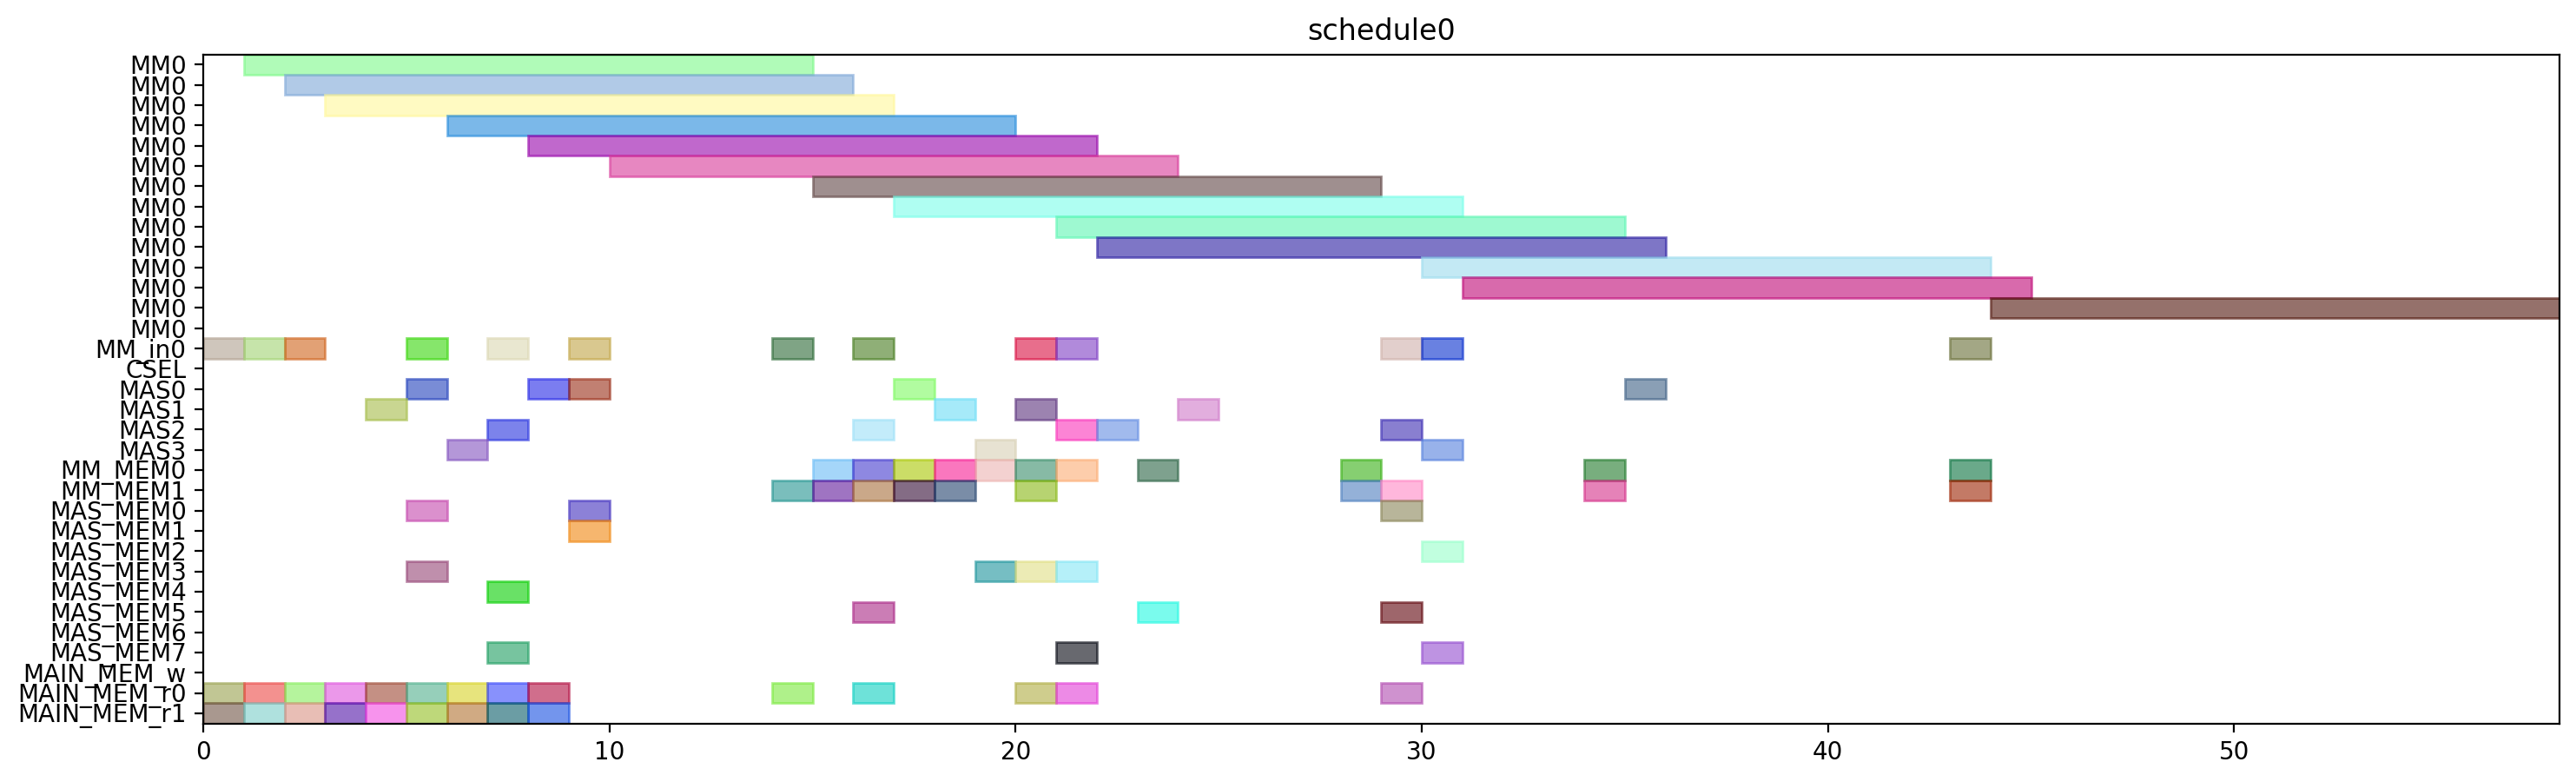

Here is the Python script that generated this plot:
from pyschedule import Scenario, solvers, plotters, alt


def solve():
	horizon = 120
	S = Scenario("schedule0", horizon=horizon)

	# resource
	MM = S.Resources('MM', num=1, size=14)
	MM_in = S.Resources('MM_in', num=1)
	CSEL = S.Resource('CSEL')
	MAS = S.Resources('MAS', num=4, size=1, periods=range(1, horizon))
	MM_MEM = S.Resources('MM_MEM', num=2)
	MAS_MEM = S.Resources('MAS_MEM', num=8)
	MAIN_MEM_w = S.Resource('MAIN_MEM_w', size=1)
	MAIN_MEM_r = S.Resources('MAIN_MEM_r', num=2)

	# result of previous scheduling

	# new tasks
	t0 = S.Task('t0', length=14, delay_cost=1)
	t0 += alt(MM)
	t0_in = S.Task('t0_in', length=1, delay_cost=1)
	t0_in += alt(MM_in)
	S += t0_in*MM_in[0]<=t0*MM[0]
	t0_mem0 = S.Task('t0_mem0', length=1, delay_cost=1)
	t0_mem0 += MAIN_MEM_r[0]
	S += t0_mem0 <= t0

	t0_mem1 = S.Task('t0_mem1', length=1, delay_cost=1)
	t0_mem1 += MAIN_MEM_r[1]
	S += t0_mem1 <= t0

	t1 = S.Task('t1', length=14, delay_cost=1)
	t1 += alt(MM)
	t1_in = S.Task('t1_in', length=1, delay_cost=1)
	t1_in += alt(MM_in)
	S += t1_in*MM_in[0]<=t1*MM[0]
	t1_mem0 = S.Task('t1_mem0', length=1, delay_cost=1)
	t1_mem0 += MAIN_MEM_r[0]
	S += t1_mem0 <= t1

	t1_mem1 = S.Task('t1_mem1', length=1, delay_cost=1)
	t1_mem1 += MAIN_MEM_r[1]
	S += t1_mem1 <= t1

	t2 = S.Task('t2', length=14, delay_cost=1)
	t2 += alt(MM)
	t2_in = S.Task('t2_in', length=1, delay_cost=1)
	t2_in += alt(MM_in)
	S += t2_in*MM_in[0]<=t2*MM[0]
	t2_mem0 = S.Task('t2_mem0', length=1, delay_cost=1)
	t2_mem0 += MAIN_MEM_r[0]
	S += t2_mem0 <= t2

	t2_mem1 = S.Task('t2_mem1', length=1, delay_cost=1)
	t2_mem1 += MAIN_MEM_r[1]
	S += t2_mem1 <= t2

	t3 = S.Task('t3', length=1, delay_cost=1)
	t3 += alt(MAS)
	t3_mem0 = S.Task('t3_mem0', length=1, delay_cost=1)
	t3_mem0 += MAIN_MEM_r[0]
	S += t3_mem0 <= t3

	t3_mem1 = S.Task('t3_mem1', length=1, delay_cost=1)
	t3_mem1 += MAIN_MEM_r[1]
	S += t3_mem1 <= t3

	t4 = S.Task('t4', length=1, delay_cost=1)
	t4 += alt(MAS)
	t4_mem0 = S.Task('t4_mem0', length=1, delay_cost=1)
	t4_mem0 += MAIN_MEM_r[0]
	S += t4_mem0 <= t4

	t4_mem1 = S.Task('t4_mem1', length=1, delay_cost=1)
	t4_mem1 += MAIN_MEM_r[1]
	S += t4_mem1 <= t4

	t8 = S.Task('t8', length=1, delay_cost=1)
	t8 += alt(MAS)
	t8_mem0 = S.Task('t8_mem0', length=1, delay_cost=1)
	t8_mem0 += MAIN_MEM_r[0]
	S += t8_mem0 <= t8

	t8_mem1 = S.Task('t8_mem1', length=1, delay_cost=1)
	t8_mem1 += MAIN_MEM_r[1]
	S += t8_mem1 <= t8

	t9 = S.Task('t9', length=1, delay_cost=1)
	t9 += alt(MAS)
	t9_mem0 = S.Task('t9_mem0', length=1, delay_cost=1)
	t9_mem0 += MAIN_MEM_r[0]
	S += t9_mem0 <= t9

	t9_mem1 = S.Task('t9_mem1', length=1, delay_cost=1)
	t9_mem1 += MAIN_MEM_r[1]
	S += t9_mem1 <= t9

	t13 = S.Task('t13', length=1, delay_cost=1)
	t13 += alt(MAS)
	t13_mem0 = S.Task('t13_mem0', length=1, delay_cost=1)
	t13_mem0 += MAIN_MEM_r[0]
	S += t13_mem0 <= t13

	t13_mem1 = S.Task('t13_mem1', length=1, delay_cost=1)
	t13_mem1 += MAIN_MEM_r[1]
	S += t13_mem1 <= t13

	t14 = S.Task('t14', length=1, delay_cost=1)
	t14 += alt(MAS)
	t14_mem0 = S.Task('t14_mem0', length=1, delay_cost=1)
	t14_mem0 += MAIN_MEM_r[0]
	S += t14_mem0 <= t14

	t14_mem1 = S.Task('t14_mem1', length=1, delay_cost=1)
	t14_mem1 += MAIN_MEM_r[1]
	S += t14_mem1 <= t14

	t5 = S.Task('t5', length=14, delay_cost=1)
	t5 += alt(MM)
	t5_in = S.Task('t5_in', length=1, delay_cost=1)
	t5_in += alt(MM_in)
	S += t5_in*MM_in[0]<=t5*MM[0]
	t5_mem0 = S.Task('t5_mem0', length=1, delay_cost=1)
	t5_mem0 += alt(MAS_MEM)
	S += (t3*MAS[0])-1 < t5_mem0*MAS_MEM[0]
	S += (t3*MAS[1])-1 < t5_mem0*MAS_MEM[2]
	S += (t3*MAS[2])-1 < t5_mem0*MAS_MEM[4]
	S += (t3*MAS[3])-1 < t5_mem0*MAS_MEM[6]
	S += t5_mem0 <= t5

	t5_mem1 = S.Task('t5_mem1', length=1, delay_cost=1)
	t5_mem1 += alt(MAS_MEM)
	S += (t4*MAS[0])-1 < t5_mem1*MAS_MEM[1]
	S += (t4*MAS[1])-1 < t5_mem1*MAS_MEM[3]
	S += (t4*MAS[2])-1 < t5_mem1*MAS_MEM[5]
	S += (t4*MAS[3])-1 < t5_mem1*MAS_MEM[7]
	S += t5_mem1 <= t5

	t6 = S.Task('t6', length=1, delay_cost=1)
	t6 += alt(MAS)
	t6_mem0 = S.Task('t6_mem0', length=1, delay_cost=1)
	t6_mem0 += alt(MM_MEM)
	S += (t0*MM[0])-1 < t6_mem0*MM_MEM[0]
	S += t6_mem0 <= t6

	t6_mem1 = S.Task('t6_mem1', length=1, delay_cost=1)
	t6_mem1 += alt(MM_MEM)
	S += (t1*MM[0])-1 < t6_mem1*MM_MEM[1]
	S += t6_mem1 <= t6

	t10 = S.Task('t10', length=14, delay_cost=1)
	t10 += alt(MM)
	t10_in = S.Task('t10_in', length=1, delay_cost=1)
	t10_in += alt(MM_in)
	S += t10_in*MM_in[0]<=t10*MM[0]
	t10_mem0 = S.Task('t10_mem0', length=1, delay_cost=1)
	t10_mem0 += alt(MAS_MEM)
	S += (t8*MAS[0])-1 < t10_mem0*MAS_MEM[0]
	S += (t8*MAS[1])-1 < t10_mem0*MAS_MEM[2]
	S += (t8*MAS[2])-1 < t10_mem0*MAS_MEM[4]
	S += (t8*MAS[3])-1 < t10_mem0*MAS_MEM[6]
	S += t10_mem0 <= t10

	t10_mem1 = S.Task('t10_mem1', length=1, delay_cost=1)
	t10_mem1 += alt(MAS_MEM)
	S += (t9*MAS[0])-1 < t10_mem1*MAS_MEM[1]
	S += (t9*MAS[1])-1 < t10_mem1*MAS_MEM[3]
	S += (t9*MAS[2])-1 < t10_mem1*MAS_MEM[5]
	S += (t9*MAS[3])-1 < t10_mem1*MAS_MEM[7]
	S += t10_mem1 <= t10

	t11 = S.Task('t11', length=1, delay_cost=1)
	t11 += alt(MAS)
	t11_mem0 = S.Task('t11_mem0', length=1, delay_cost=1)
	t11_mem0 += alt(MM_MEM)
	S += (t1*MM[0])-1 < t11_mem0*MM_MEM[0]
	S += t11_mem0 <= t11

	t11_mem1 = S.Task('t11_mem1', length=1, delay_cost=1)
	t11_mem1 += alt(MM_MEM)
	S += (t2*MM[0])-1 < t11_mem1*MM_MEM[1]
	S += t11_mem1 <= t11

	t15 = S.Task('t15', length=14, delay_cost=1)
	t15 += alt(MM)
	t15_in = S.Task('t15_in', length=1, delay_cost=1)
	t15_in += alt(MM_in)
	S += t15_in*MM_in[0]<=t15*MM[0]
	t15_mem0 = S.Task('t15_mem0', length=1, delay_cost=1)
	t15_mem0 += alt(MAS_MEM)
	S += (t13*MAS[0])-1 < t15_mem0*MAS_MEM[0]
	S += (t13*MAS[1])-1 < t15_mem0*MAS_MEM[2]
	S += (t13*MAS[2])-1 < t15_mem0*MAS_MEM[4]
	S += (t13*MAS[3])-1 < t15_mem0*MAS_MEM[6]
	S += t15_mem0 <= t15

	t15_mem1 = S.Task('t15_mem1', length=1, delay_cost=1)
	t15_mem1 += alt(MAS_MEM)
	S += (t14*MAS[0])-1 < t15_mem1*MAS_MEM[1]
	S += (t14*MAS[1])-1 < t15_mem1*MAS_MEM[3]
	S += (t14*MAS[2])-1 < t15_mem1*MAS_MEM[5]
	S += (t14*MAS[3])-1 < t15_mem1*MAS_MEM[7]
	S += t15_mem1 <= t15

	t16 = S.Task('t16', length=1, delay_cost=1)
	t16 += alt(MAS)
	t16_mem0 = S.Task('t16_mem0', length=1, delay_cost=1)
	t16_mem0 += alt(MM_MEM)
	S += (t0*MM[0])-1 < t16_mem0*MM_MEM[0]
	S += t16_mem0 <= t16

	t16_mem1 = S.Task('t16_mem1', length=1, delay_cost=1)
	t16_mem1 += alt(MM_MEM)
	S += (t2*MM[0])-1 < t16_mem1*MM_MEM[1]
	S += t16_mem1 <= t16

	t19 = S.Task('t19', length=14, delay_cost=1)
	t19 += alt(MM)
	t19_in = S.Task('t19_in', length=1, delay_cost=1)
	t19_in += alt(MM_in)
	S += t19_in*MM_in[0]<=t19*MM[0]
	t19_mem0 = S.Task('t19_mem0', length=1, delay_cost=1)
	t19_mem0 += MAIN_MEM_r[0]
	S += t19_mem0 <= t19

	t19_mem1 = S.Task('t19_mem1', length=1, delay_cost=1)
	t19_mem1 += alt(MM_MEM)
	S += (t2*MM[0])-1 < t19_mem1*MM_MEM[1]
	S += t19_mem1 <= t19

	t24 = S.Task('t24', length=1, delay_cost=1)
	t24 += alt(MAS)
	t24_mem0 = S.Task('t24_mem0', length=1, delay_cost=1)
	t24_mem0 += alt(MM_MEM)
	S += (t0*MM[0])-1 < t24_mem0*MM_MEM[0]
	S += t24_mem0 <= t24

	t24_mem1 = S.Task('t24_mem1', length=1, delay_cost=1)
	t24_mem1 += alt(MM_MEM)
	S += (t0*MM[0])-1 < t24_mem1*MM_MEM[1]
	S += t24_mem1 <= t24

	t26 = S.Task('t26', length=14, delay_cost=1)
	t26 += alt(MM)
	t26_in = S.Task('t26_in', length=1, delay_cost=1)
	t26_in += alt(MM_in)
	S += t26_in*MM_in[0]<=t26*MM[0]
	t26_mem0 = S.Task('t26_mem0', length=1, delay_cost=1)
	t26_mem0 += MAIN_MEM_r[0]
	S += t26_mem0 <= t26

	t26_mem1 = S.Task('t26_mem1', length=1, delay_cost=1)
	t26_mem1 += alt(MM_MEM)
	S += (t2*MM[0])-1 < t26_mem1*MM_MEM[1]
	S += t26_mem1 <= t26

	t7 = S.Task('t7', length=1, delay_cost=1)
	t7 += alt(MAS)
	t7_mem0 = S.Task('t7_mem0', length=1, delay_cost=1)
	t7_mem0 += alt(MM_MEM)
	S += (t5*MM[0])-1 < t7_mem0*MM_MEM[0]
	S += t7_mem0 <= t7

	t7_mem1 = S.Task('t7_mem1', length=1, delay_cost=1)
	t7_mem1 += alt(MAS_MEM)
	S += (t6*MAS[0])-1 < t7_mem1*MAS_MEM[1]
	S += (t6*MAS[1])-1 < t7_mem1*MAS_MEM[3]
	S += (t6*MAS[2])-1 < t7_mem1*MAS_MEM[5]
	S += (t6*MAS[3])-1 < t7_mem1*MAS_MEM[7]
	S += t7_mem1 <= t7

	t12 = S.Task('t12', length=1, delay_cost=1)
	t12 += alt(MAS)
	t12_mem0 = S.Task('t12_mem0', length=1, delay_cost=1)
	t12_mem0 += alt(MM_MEM)
	S += (t10*MM[0])-1 < t12_mem0*MM_MEM[0]
	S += t12_mem0 <= t12

	t12_mem1 = S.Task('t12_mem1', length=1, delay_cost=1)
	t12_mem1 += alt(MAS_MEM)
	S += (t11*MAS[0])-1 < t12_mem1*MAS_MEM[1]
	S += (t11*MAS[1])-1 < t12_mem1*MAS_MEM[3]
	S += (t11*MAS[2])-1 < t12_mem1*MAS_MEM[5]
	S += (t11*MAS[3])-1 < t12_mem1*MAS_MEM[7]
	S += t12_mem1 <= t12

	t17 = S.Task('t17', length=1, delay_cost=1)
	t17 += alt(MAS)
	t17_mem0 = S.Task('t17_mem0', length=1, delay_cost=1)
	t17_mem0 += alt(MM_MEM)
	S += (t15*MM[0])-1 < t17_mem0*MM_MEM[0]
	S += t17_mem0 <= t17

	t17_mem1 = S.Task('t17_mem1', length=1, delay_cost=1)
	t17_mem1 += alt(MAS_MEM)
	S += (t16*MAS[0])-1 < t17_mem1*MAS_MEM[1]
	S += (t16*MAS[1])-1 < t17_mem1*MAS_MEM[3]
	S += (t16*MAS[2])-1 < t17_mem1*MAS_MEM[5]
	S += (t16*MAS[3])-1 < t17_mem1*MAS_MEM[7]
	S += t17_mem1 <= t17

	t25 = S.Task('t25', length=1, delay_cost=1)
	t25 += alt(MAS)
	t25_mem0 = S.Task('t25_mem0', length=1, delay_cost=1)
	t25_mem0 += alt(MM_MEM)
	S += (t0*MM[0])-1 < t25_mem0*MM_MEM[0]
	S += t25_mem0 <= t25

	t25_mem1 = S.Task('t25_mem1', length=1, delay_cost=1)
	t25_mem1 += alt(MAS_MEM)
	S += (t24*MAS[0])-1 < t25_mem1*MAS_MEM[1]
	S += (t24*MAS[1])-1 < t25_mem1*MAS_MEM[3]
	S += (t24*MAS[2])-1 < t25_mem1*MAS_MEM[5]
	S += (t24*MAS[3])-1 < t25_mem1*MAS_MEM[7]
	S += t25_mem1 <= t25

	t29 = S.Task('t29', length=1, delay_cost=1)
	t29 += alt(MAS)
	t29_mem0 = S.Task('t29_mem0', length=1, delay_cost=1)
	t29_mem0 += alt(MM_MEM)
	S += (t0*MM[0])-1 < t29_mem0*MM_MEM[0]
	S += t29_mem0 <= t29

	t29_mem1 = S.Task('t29_mem1', length=1, delay_cost=1)
	t29_mem1 += alt(MM_MEM)
	S += (t26*MM[0])-1 < t29_mem1*MM_MEM[1]
	S += t29_mem1 <= t29

	t18 = S.Task('t18', length=14, delay_cost=1)
	t18 += alt(MM)
	t18_in = S.Task('t18_in', length=1, delay_cost=1)
	t18_in += alt(MM_in)
	S += t18_in*MM_in[0]<=t18*MM[0]
	t18_mem0 = S.Task('t18_mem0', length=1, delay_cost=1)
	t18_mem0 += MAIN_MEM_r[0]
	S += t18_mem0 <= t18

	t18_mem1 = S.Task('t18_mem1', length=1, delay_cost=1)
	t18_mem1 += alt(MAS_MEM)
	S += (t12*MAS[0])-1 < t18_mem1*MAS_MEM[1]
	S += (t12*MAS[1])-1 < t18_mem1*MAS_MEM[3]
	S += (t12*MAS[2])-1 < t18_mem1*MAS_MEM[5]
	S += (t12*MAS[3])-1 < t18_mem1*MAS_MEM[7]
	S += t18_mem1 <= t18

	t27 = S.Task('t27', length=14, delay_cost=1)
	t27 += alt(MM)
	t27_in = S.Task('t27_in', length=1, delay_cost=1)
	t27_in += alt(MM_in)
	S += t27_in*MM_in[0]<=t27*MM[0]
	t27_mem0 = S.Task('t27_mem0', length=1, delay_cost=1)
	t27_mem0 += MAIN_MEM_r[0]
	S += t27_mem0 <= t27

	t27_mem1 = S.Task('t27_mem1', length=1, delay_cost=1)
	t27_mem1 += alt(MAS_MEM)
	S += (t12*MAS[0])-1 < t27_mem1*MAS_MEM[1]
	S += (t12*MAS[1])-1 < t27_mem1*MAS_MEM[3]
	S += (t12*MAS[2])-1 < t27_mem1*MAS_MEM[5]
	S += (t12*MAS[3])-1 < t27_mem1*MAS_MEM[7]
	S += t27_mem1 <= t27

	t28 = S.Task('t28', length=1, delay_cost=1)
	t28 += alt(MAS)
	t28_mem0 = S.Task('t28_mem0', length=1, delay_cost=1)
	t28_mem0 += alt(MAS_MEM)
	S += (t25*MAS[0])-1 < t28_mem0*MAS_MEM[0]
	S += (t25*MAS[1])-1 < t28_mem0*MAS_MEM[2]
	S += (t25*MAS[2])-1 < t28_mem0*MAS_MEM[4]
	S += (t25*MAS[3])-1 < t28_mem0*MAS_MEM[6]
	S += t28_mem0 <= t28

	t28_mem1 = S.Task('t28_mem1', length=1, delay_cost=1)
	t28_mem1 += alt(MM_MEM)
	S += (t26*MM[0])-1 < t28_mem1*MM_MEM[1]
	S += t28_mem1 <= t28

	t30 = S.Task('t30', length=14, delay_cost=1)
	t30 += alt(MM)
	t30_in = S.Task('t30_in', length=1, delay_cost=1)
	t30_in += alt(MM_in)
	S += t30_in*MM_in[0]<=t30*MM[0]
	t30_mem0 = S.Task('t30_mem0', length=1, delay_cost=1)
	t30_mem0 += MAIN_MEM_r[0]
	S += t30_mem0 <= t30

	t30_mem1 = S.Task('t30_mem1', length=1, delay_cost=1)
	t30_mem1 += alt(MAS_MEM)
	S += (t29*MAS[0])-1 < t30_mem1*MAS_MEM[1]
	S += (t29*MAS[1])-1 < t30_mem1*MAS_MEM[3]
	S += (t29*MAS[2])-1 < t30_mem1*MAS_MEM[5]
	S += (t29*MAS[3])-1 < t30_mem1*MAS_MEM[7]
	S += t30_mem1 <= t30

	t20 = S.Task('t20', length=1, delay_cost=1)
	t20 += alt(MAS)
	t20_mem0 = S.Task('t20_mem0', length=1, delay_cost=1)
	t20_mem0 += alt(MM_MEM)
	S += (t19*MM[0])-1 < t20_mem0*MM_MEM[0]
	S += t20_mem0 <= t20

	t20_mem1 = S.Task('t20_mem1', length=1, delay_cost=1)
	t20_mem1 += alt(MM_MEM)
	S += (t18*MM[0])-1 < t20_mem1*MM_MEM[1]
	S += t20_mem1 <= t20

	t31 = S.Task('t31', length=14, delay_cost=1)
	t31 += alt(MM)
	t31_in = S.Task('t31_in', length=1, delay_cost=1)
	t31_in += alt(MM_in)
	S += t31_in*MM_in[0]<=t31*MM[0]
	t31_mem0 = S.Task('t31_mem0', length=1, delay_cost=1)
	t31_mem0 += alt(MM_MEM)
	S += (t27*MM[0])-1 < t31_mem0*MM_MEM[0]
	S += t31_mem0 <= t31

	t31_mem1 = S.Task('t31_mem1', length=1, delay_cost=1)
	t31_mem1 += alt(MM_MEM)
	S += (t30*MM[0])-1 < t31_mem1*MM_MEM[1]
	S += t31_mem1 <= t31

	t35 = S.Task('t35', length=14, delay_cost=1)
	t35 += alt(MM)
	t35_in = S.Task('t35_in', length=1, delay_cost=1)
	t35_in += alt(MM_in)
	S += t35_in*MM_in[0]<=t35*MM[0]
	t35_mem0 = S.Task('t35_mem0', length=1, delay_cost=1)
	t35_mem0 += alt(MAS_MEM)
	S += (t7*MAS[0])-1 < t35_mem0*MAS_MEM[0]
	S += (t7*MAS[1])-1 < t35_mem0*MAS_MEM[2]
	S += (t7*MAS[2])-1 < t35_mem0*MAS_MEM[4]
	S += (t7*MAS[3])-1 < t35_mem0*MAS_MEM[6]
	S += t35_mem0 <= t35

	t35_mem1 = S.Task('t35_mem1', length=1, delay_cost=1)
	t35_mem1 += alt(MAS_MEM)
	S += (t28*MAS[0])-1 < t35_mem1*MAS_MEM[1]
	S += (t28*MAS[1])-1 < t35_mem1*MAS_MEM[3]
	S += (t28*MAS[2])-1 < t35_mem1*MAS_MEM[5]
	S += (t28*MAS[3])-1 < t35_mem1*MAS_MEM[7]
	S += t35_mem1 <= t35

	solvers.mip.solve(S,msg=1,kind='CPLEX',ratio_gap=1.01)

	solution = [['hoge']*len(S.solution()[1]) for i in range(len(S.solution()))]
	for i in range(len(S.solution())):
		for j in range(len(S.solution()[i])):
			solution[i][j]=str(S.solution()[i][j])
	print(solution)

	cycles = int(solution[-1][3])

	pic_file_name = "/home/mfukuda/ABE/multiRAM_multiMAS_16mux/scheduling_result/stage14MM1_stage1MAS4/EP_ADD_A_ANY/schedule0.png"
	if(S.solution() != []):
		plotters.matplotlib.plot(S,img_filename=pic_file_name, show_task_labels=False, fig_size=(cycles*0.25+3, 5))

	return solution
